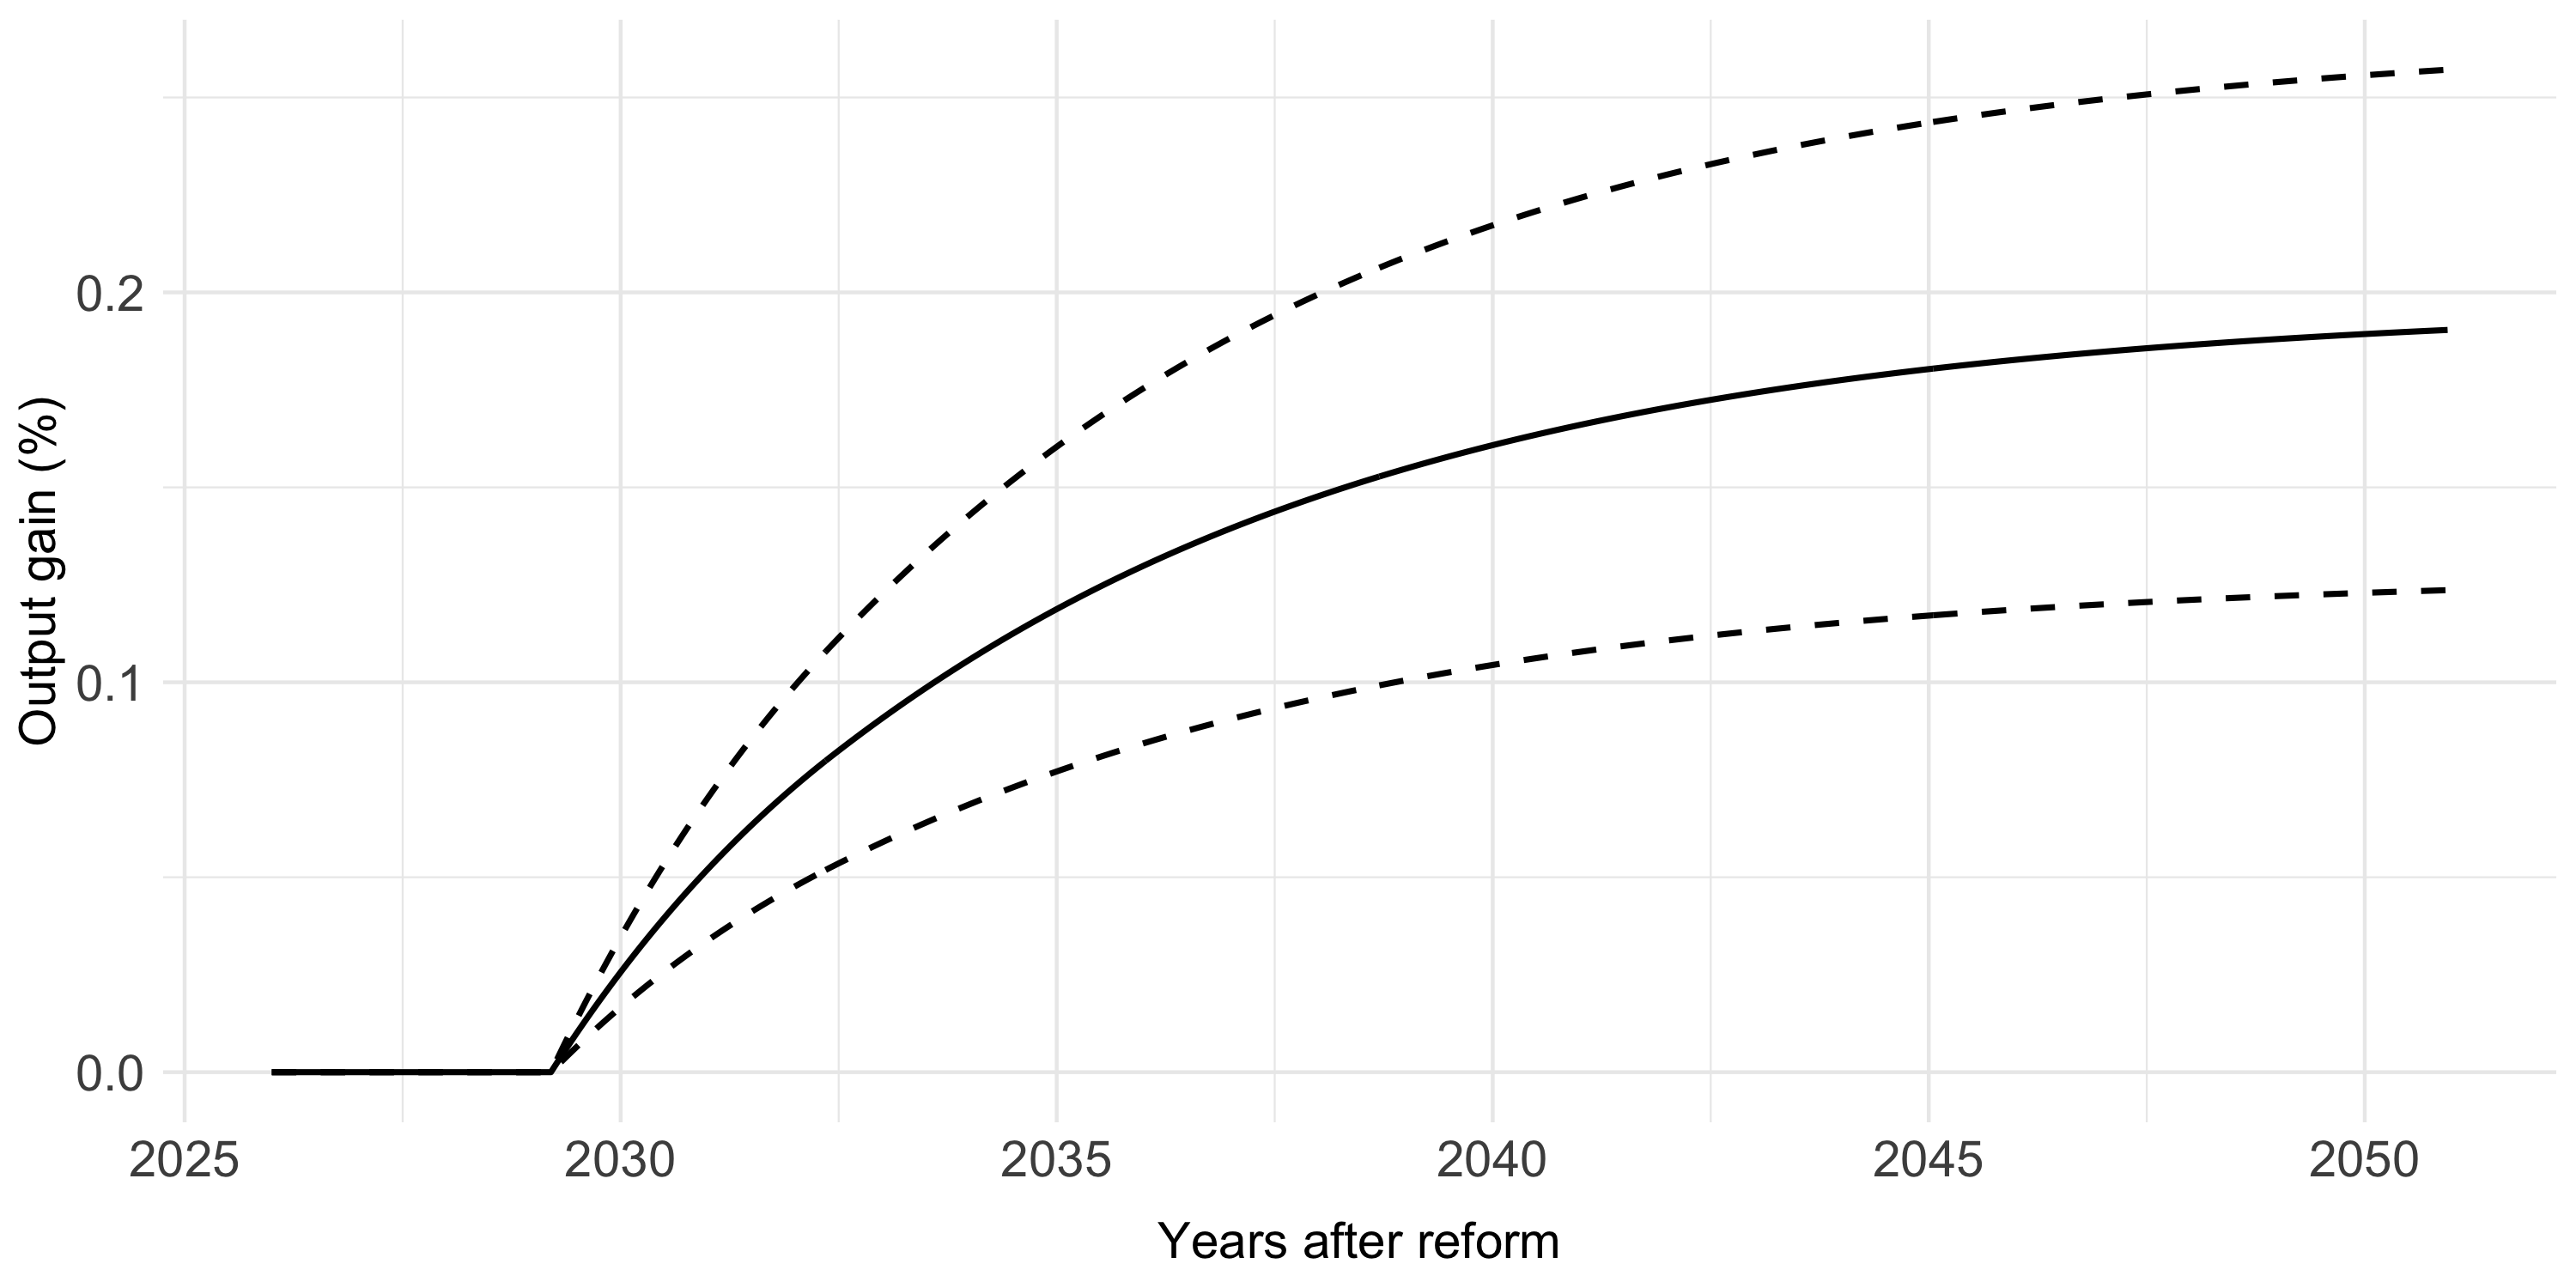

The table this chart was drawn from, first rows:
year, lower, central, upper
0, 0, 0, 0
0.05, 1.34337984145794e-11, 2.06858274321862e-11, 2.79378564497931e-11
0.1, 2.68678631138901e-11, 4.13720648988118e-11, 5.58762666837335e-11
0.15, 4.03019278132009e-11, 6.20583023654374e-11, 8.38146769176739e-11
0.2, 5.37362587972431e-11, 8.27449498665024e-11, 1.11753640935762e-10
0.25, 6.71703234965538e-11, 1.03431187333128e-10, 1.39692051169702e-10
0.3, 8.06043881958646e-11, 1.24117424799754e-10, 1.67630461403643e-10
0.35, 9.40384528951754e-11, 1.44803662266379e-10, 1.95568871637583e-10
0.4, 1.07472517594486e-10, 1.65489899733005e-10, 2.23507281871523e-10
0.45, 1.20906582293797e-10, 1.8617613719963e-10, 2.51445692105464e-10
0.5, 1.34340646993108e-10, 2.06862374666256e-10, 2.79384102339404e-10
0.55, 1.47775244261881e-10, 2.2754943220176e-10, 3.07323620141639e-10
0.6, 1.61209042676461e-10, 2.48235259633947e-10, 3.35261476591432e-10
0.65, 1.74643373660503e-10, 2.68921907135011e-10, 3.6320044060952e-10
0.7, 1.88077172075082e-10, 2.89607734567198e-10, 3.91138297059313e-10
0.75, 2.01511503059124e-10, 3.10294382068263e-10, 4.19077261077401e-10
0.8, 2.14945567758435e-10, 3.30980619534888e-10, 4.47015671311341e-10
0.85, 2.28379632457746e-10, 3.51666857001514e-10, 4.74954081545282e-10
0.9, 2.41813697157057e-10, 3.7235309446814e-10, 5.02892491779222e-10
0.95, 2.55248028141099e-10, 3.93039741969204e-10, 5.3083145579731e-10
1, 2.6868209284041e-10, 4.1372597943583e-10, 5.5876986603125e-10
1.05, 2.8211615753972e-10, 4.34412216902456e-10, 5.86708276265191e-10
1.1, 2.955499559543e-10, 4.55098044334642e-10, 6.14646132714984e-10
1.15, 3.08984553223073e-10, 4.75785101870146e-10, 6.42585650517219e-10
1.2, 3.22418617922384e-10, 4.96471339336772e-10, 6.7052406075116e-10
1.25, 3.35852948906426e-10, 5.17157986837837e-10, 6.98463024769247e-10
1.3, 3.49286747321006e-10, 5.37843814270023e-10, 7.2640088121904e-10
1.35, 3.62721078305048e-10, 5.58530461771088e-10, 7.54339845237128e-10
1.4, 3.76154876719627e-10, 5.79216289203274e-10, 7.82277701686921e-10
1.45, 3.89589473988401e-10, 5.99903346738778e-10, 8.10217219489156e-10
1.5, 4.0302327240298e-10, 6.20589174170965e-10, 8.38155075938949e-10
1.55, 4.16457070817559e-10, 6.41275001603151e-10, 8.66092932388742e-10
1.6, 4.2989113551687e-10, 6.61961239069776e-10, 8.94031342622683e-10
1.65, 4.43325999070375e-10, 6.8264870663972e-10, 9.21971414209065e-10
1.7, 4.56759531200223e-10, 7.03334124037467e-10, 9.49908716874711e-10
1.75, 4.70193862184265e-10, 7.24020771538532e-10, 9.77847680892799e-10
1.8, 4.83627926883576e-10, 7.44707009005158e-10, 1.00578609112674e-09
1.85, 4.97061991582887e-10, 7.65393246471783e-10, 1.03372450136068e-09
1.9, 5.10496056282198e-10, 7.86079483938409e-10, 1.06166291159462e-09
1.95, 5.23930120981508e-10, 8.06765721405034e-10, 1.08960132182856e-09
2, 5.37364451965551e-10, 8.274523689061e-10, 1.11754028584665e-09
2.05, 5.50798516664861e-10, 8.48138606372725e-10, 1.14547869608059e-09
2.1, 5.64232581364172e-10, 8.68824843839351e-10, 1.17341710631453e-09
2.15, 5.77666646063483e-10, 8.89511081305976e-10, 1.20135551654847e-09
2.2, 5.91100977047525e-10, 9.10197728807041e-10, 1.22929448056656e-09
2.25, 6.04534775462104e-10, 9.30883556239227e-10, 1.25723233701635e-09
2.3, 6.17969106446147e-10, 9.51570203740292e-10, 1.28517130103444e-09
2.35, 6.31403171145457e-10, 9.72256441206918e-10, 1.31310971126838e-09
2.4, 6.448375021295e-10, 9.92943088707983e-10, 1.34104867528647e-09
2.45, 6.5827156682881e-10, 1.01362932617461e-09, 1.36898708552041e-09
2.5, 6.71705631528121e-10, 1.03431556364123e-09, 1.39692549575435e-09
2.55, 6.85139696227432e-10, 1.05500180110786e-09, 1.42486390598829e-09
2.6, 6.98574027211474e-10, 1.07568844860892e-09, 1.45280287000638e-09
2.65, 7.12008091910785e-10, 1.09637468607555e-09, 1.48074128024032e-09
2.7, 7.25441890325364e-10, 1.11706051350774e-09, 1.50867913669011e-09
2.75, 7.38876221309406e-10, 1.1377471610088e-09, 1.5366181007082e-09
2.8, 7.52310552293448e-10, 1.15843380850987e-09, 1.56455706472628e-09
2.85, 7.65744616992759e-10, 1.17912004597649e-09, 1.59249547496022e-09
2.9, 7.7917868169207e-10, 1.19980628344312e-09, 1.62043388519417e-09
2.95, 7.92612746391381e-10, 1.22049252090974e-09, 1.64837229542811e-09
... 3,940 more rows
